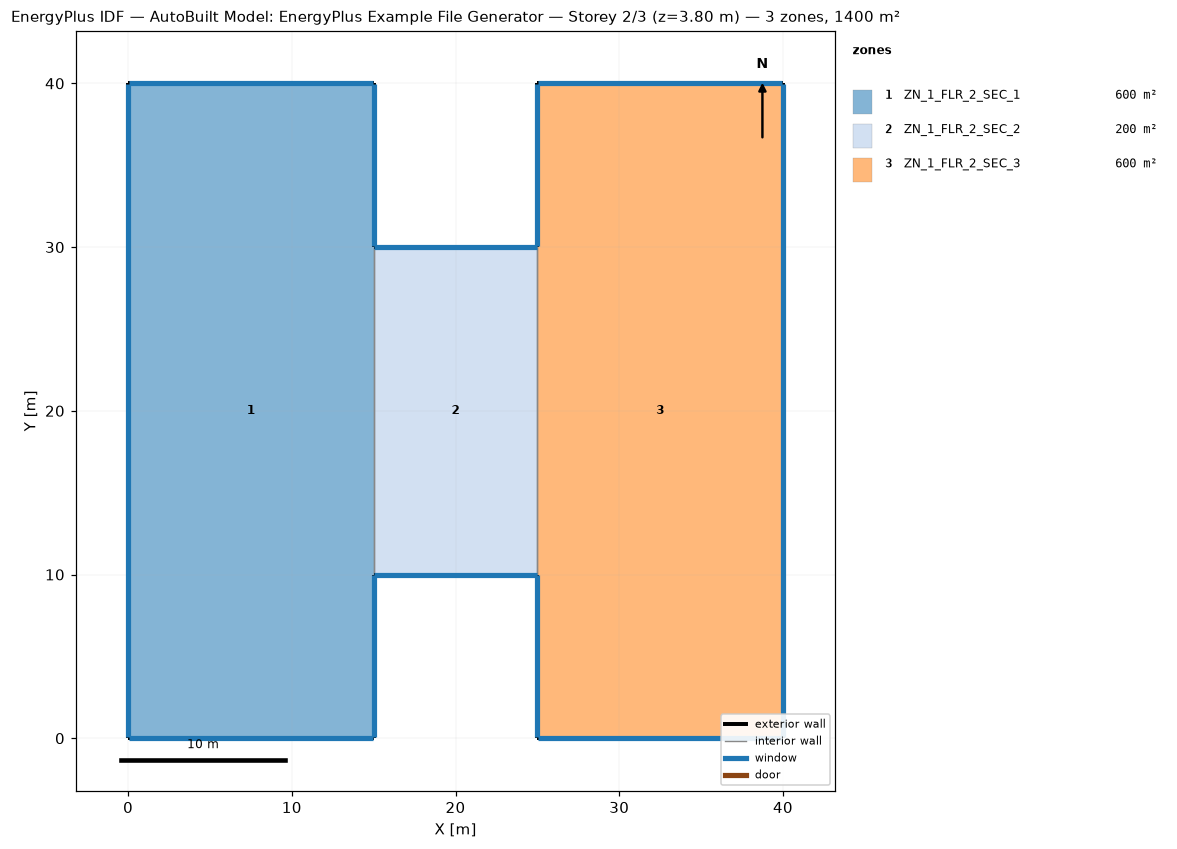
=== STOREY PLAN SPEC (per zone: floor XY polygon, exterior-wall plan segments, windows/doors) ===
zone 1: ZN_1_FLR_2_SEC_1  (600.0 m²)
  floor: (15.00, 40.00) (15.00, 0.00) (0.00, 0.00) (0.00, 40.00)
  exterior wall: (0.00, 0.00) – (15.00, 0.00)  [15.0 m]
    window: (0.05, 0.00) – (14.95, 0.00)  [22.8 m²]
  exterior wall: (15.00, 0.00) – (15.00, 10.00)  [10.0 m]
    window: (15.00, 0.05) – (15.00, 9.95)  [15.2 m²]
  exterior wall: (15.00, 30.00) – (15.00, 40.00)  [10.0 m]
    window: (15.00, 30.05) – (15.00, 39.95)  [15.2 m²]
  exterior wall: (15.00, 40.00) – (0.00, 40.00)  [15.0 m]
    window: (14.95, 40.00) – (0.05, 40.00)  [22.8 m²]
  exterior wall: (0.00, 40.00) – (0.00, 0.00)  [40.0 m]
    window: (0.00, 39.95) – (0.00, 0.05)  [60.8 m²]
  interior walls: 1
zone 2: ZN_1_FLR_2_SEC_2  (200.0 m²)
  floor: (25.00, 30.00) (25.00, 10.00) (15.00, 10.00) (15.00, 30.00)
  exterior wall: (15.00, 10.00) – (25.00, 10.00)  [10.0 m]
    window: (15.05, 10.00) – (24.95, 10.00)  [15.2 m²]
  exterior wall: (25.00, 30.00) – (15.00, 30.00)  [10.0 m]
    window: (24.95, 30.00) – (15.05, 30.00)  [15.2 m²]
  interior walls: 2
zone 3: ZN_1_FLR_2_SEC_3  (600.0 m²)
  floor: (40.00, 40.00) (40.00, 0.00) (25.00, 0.00) (25.00, 40.00)
  exterior wall: (25.00, 0.00) – (40.00, 0.00)  [15.0 m]
    window: (25.05, 0.00) – (39.95, 0.00)  [22.8 m²]
  exterior wall: (40.00, 0.00) – (40.00, 40.00)  [40.0 m]
    window: (40.00, 0.05) – (40.00, 39.95)  [60.8 m²]
  exterior wall: (40.00, 40.00) – (25.00, 40.00)  [15.0 m]
    window: (39.95, 40.00) – (25.05, 40.00)  [22.8 m²]
  exterior wall: (25.00, 40.00) – (25.00, 30.00)  [10.0 m]
    window: (25.00, 39.95) – (25.00, 30.05)  [15.2 m²]
  exterior wall: (25.00, 10.00) – (25.00, 0.00)  [10.0 m]
    window: (25.00, 9.95) – (25.00, 0.05)  [15.2 m²]
  interior walls: 1

=== DERIVED (storey summary) ===
Building: AutoBuilt Model: EnergyPlus Example File Generator
Storey: 2 of 3  (floor level z = 3.80 m)
Storey gross floor area: 1400.0 m²
Zones on this storey: 3
  - ZN_1_FLR_2_SEC_1: floor 600.0 m²; exterior wall 90.0 m (342.0 m²); 5 window(s) 136.8 m²; WWR 40.0%
  - ZN_1_FLR_2_SEC_2: floor 200.0 m²; exterior wall 20.0 m (76.0 m²); 2 window(s) 30.4 m²; WWR 40.0%
  - ZN_1_FLR_2_SEC_3: floor 600.0 m²; exterior wall 90.0 m (342.0 m²); 5 window(s) 136.8 m²; WWR 40.0%
Zone adjacency (shared interzone walls):
  - ZN_1_FLR_2_SEC_1 ↔ ZN_1_FLR_2_SEC_2
  - ZN_1_FLR_2_SEC_2 ↔ ZN_1_FLR_2_SEC_3